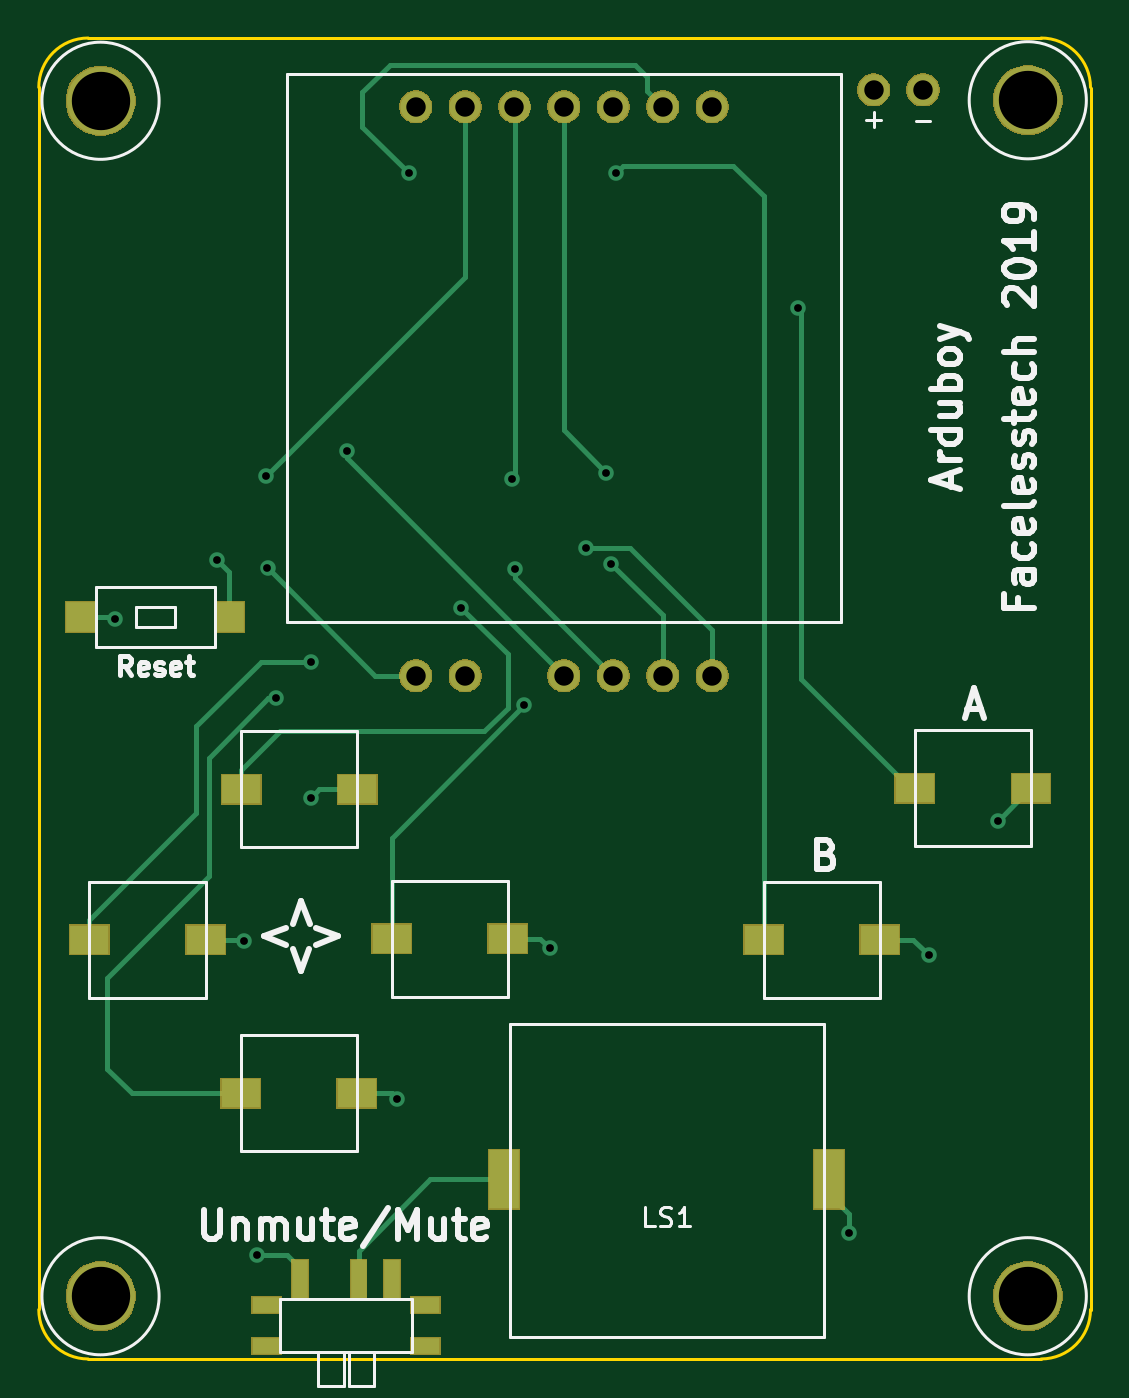
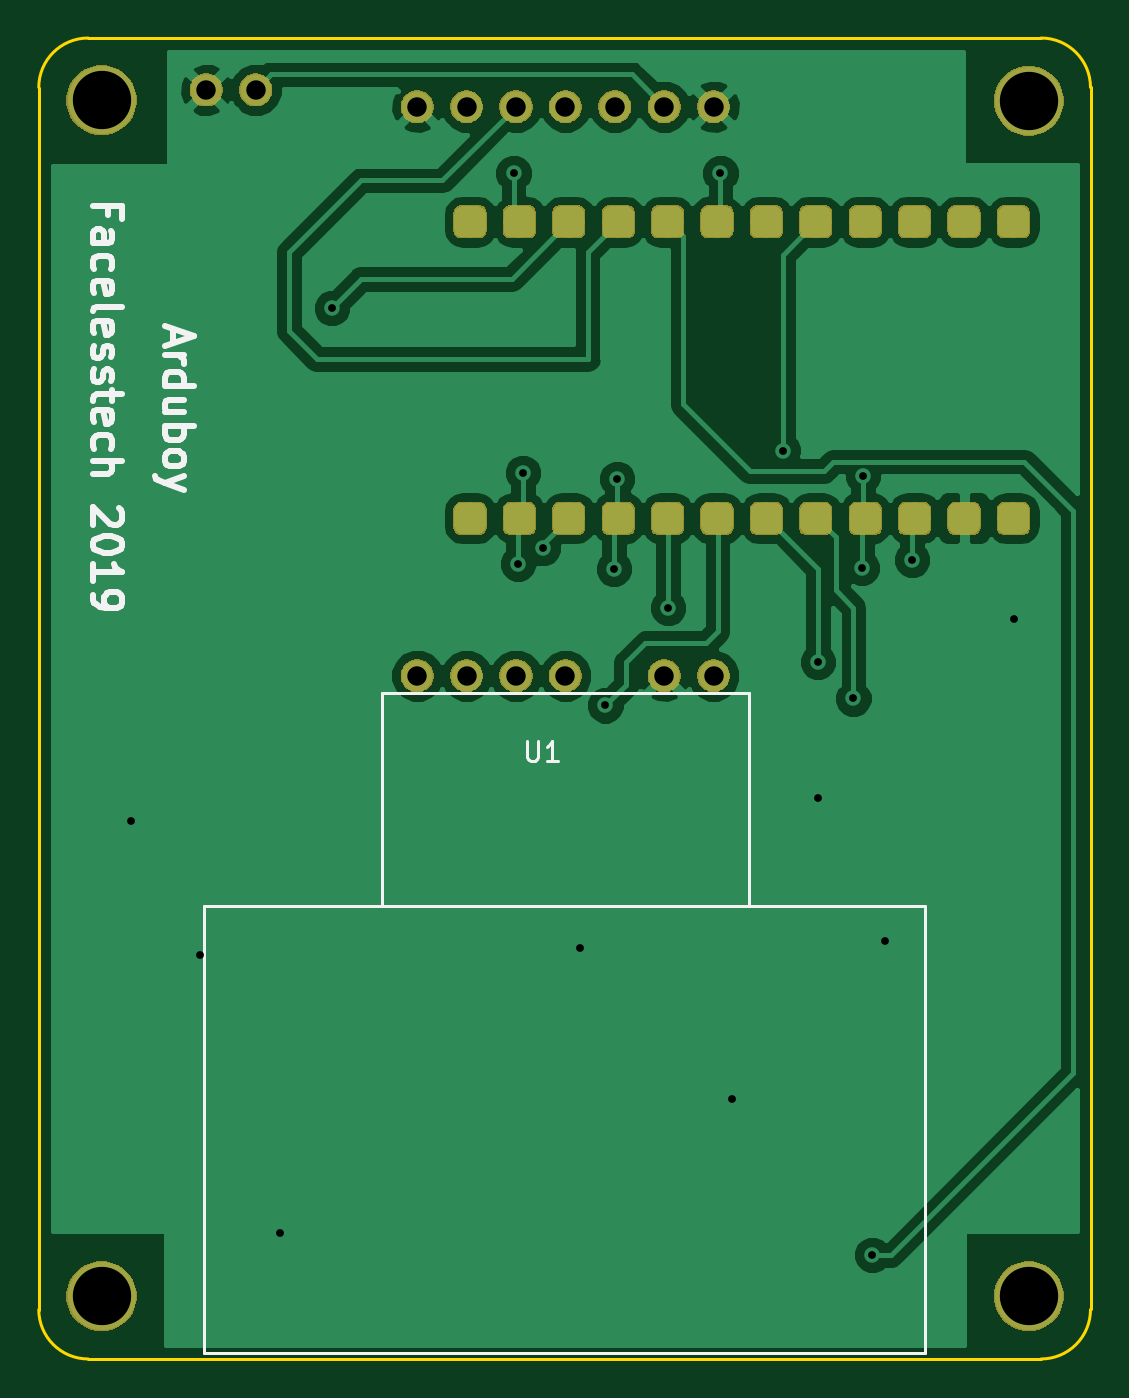
Circuit board: 8 layer files. Board 54.1 x 67.9 mm.
- bottom_copper: arduboy_with_flashcart_port_smd-B.Cu.gbr (100810 bytes)
- bottom_mask: arduboy_with_flashcart_port_smd-B.Mask.gbr (40026 bytes)
- bottom_silk: arduboy_with_flashcart_port_smd-B.SilkS.gbr (8256 bytes)
- outline: arduboy_with_flashcart_port_smd-Edge.Cuts.gbr (1042 bytes)
- top_copper: arduboy_with_flashcart_port_smd-F.Cu.gbr (9830 bytes)
- top_mask: arduboy_with_flashcart_port_smd-F.Mask.gbr (20768 bytes)
- top_silk: arduboy_with_flashcart_port_smd-F.SilkS.gbr (16562 bytes)
- drill: arduboy_with_flashcart_port_smd-PTH.drl (735 bytes)

=== bottom_copper: arduboy_with_flashcart_port_smd-B.Cu.gbr (100810 bytes, source omitted) ===
=== bottom_mask: arduboy_with_flashcart_port_smd-B.Mask.gbr (40026 bytes, source omitted) ===
=== bottom_silk: arduboy_with_flashcart_port_smd-B.SilkS.gbr (8256 bytes, source omitted) ===
=== outline: arduboy_with_flashcart_port_smd-Edge.Cuts.gbr ===
G04 #@! TF.GenerationSoftware,KiCad,Pcbnew,5.0.2+dfsg1-1~bpo9+1*
G04 #@! TF.CreationDate,2019-06-22T18:26:23+01:00*
G04 #@! TF.ProjectId,arduboy_with_flashcart_port_smd,61726475-626f-4795-9f77-6974685f666c,rev?*
G04 #@! TF.SameCoordinates,Original*
G04 #@! TF.FileFunction,Profile,NP*
%FSLAX46Y46*%
G04 Gerber Fmt 4.6, Leading zero omitted, Abs format (unit mm)*
G04 Created by KiCad (PCBNEW 5.0.2+dfsg1-1~bpo9+1) date Sat 22 Jun 2019 18:26:23 BST*
%MOMM*%
%LPD*%
G01*
G04 APERTURE LIST*
%ADD10C,0.150000*%
G04 APERTURE END LIST*
D10*
X186220100Y-57861200D02*
X186220100Y-120675400D01*
X237756700Y-55321200D02*
X188760100Y-55321200D01*
X240296700Y-120700800D02*
X240296700Y-57886600D01*
X188760100Y-123240800D02*
X237756700Y-123240800D01*
X188760100Y-123240800D02*
G75*
G02X186220100Y-120700800I0J2540000D01*
G01*
X186220100Y-57861200D02*
G75*
G02X188760100Y-55321200I2540000J0D01*
G01*
X237756700Y-55321200D02*
G75*
G02X240296700Y-57861200I0J-2540000D01*
G01*
X240296700Y-120700800D02*
G75*
G02X237756700Y-123240800I-2540000J0D01*
G01*
M02*

=== top_copper: arduboy_with_flashcart_port_smd-F.Cu.gbr (9830 bytes, source omitted) ===
=== top_mask: arduboy_with_flashcart_port_smd-F.Mask.gbr (20768 bytes, source omitted) ===
=== top_silk: arduboy_with_flashcart_port_smd-F.SilkS.gbr (16562 bytes, source omitted) ===
=== drill: arduboy_with_flashcart_port_smd-PTH.drl ===
M48
METRIC,TZ
T1C0.400
T2C1.000
T3C3.000
%
G90
G05
T1
X190132Y-85217
X195390Y-82144
X196761Y-101727
X197447Y-117881
X197904Y-77826
X197980Y-82575
X198412Y-89281
X200216Y-94386
X200241Y-87401
X202044Y-76530
X204661Y-109855
X205245Y-62281
X207937Y-84607
X210553Y-77978
X210731Y-82601
X211163Y-89637
X212484Y-102108
X214363Y-81534
X215405Y-77673
X215659Y-82347
X215887Y-62281
X225234Y-69215
X227876Y-116764
X231991Y-102489
X235547Y-95555
T2
X205600Y-58852
X208140Y-58852
X210680Y-58852
X213220Y-58852
X215760Y-58852
X218300Y-58852
X220840Y-58852
X229146Y-57988
X231686Y-57988
X205600Y-88113
X208140Y-88113
X213220Y-88113
X215760Y-88113
X218300Y-88113
X220840Y-88113
T3
X189395Y-58547
X237071Y-120015
X237071Y-58522
X189395Y-120015
T0
M30

